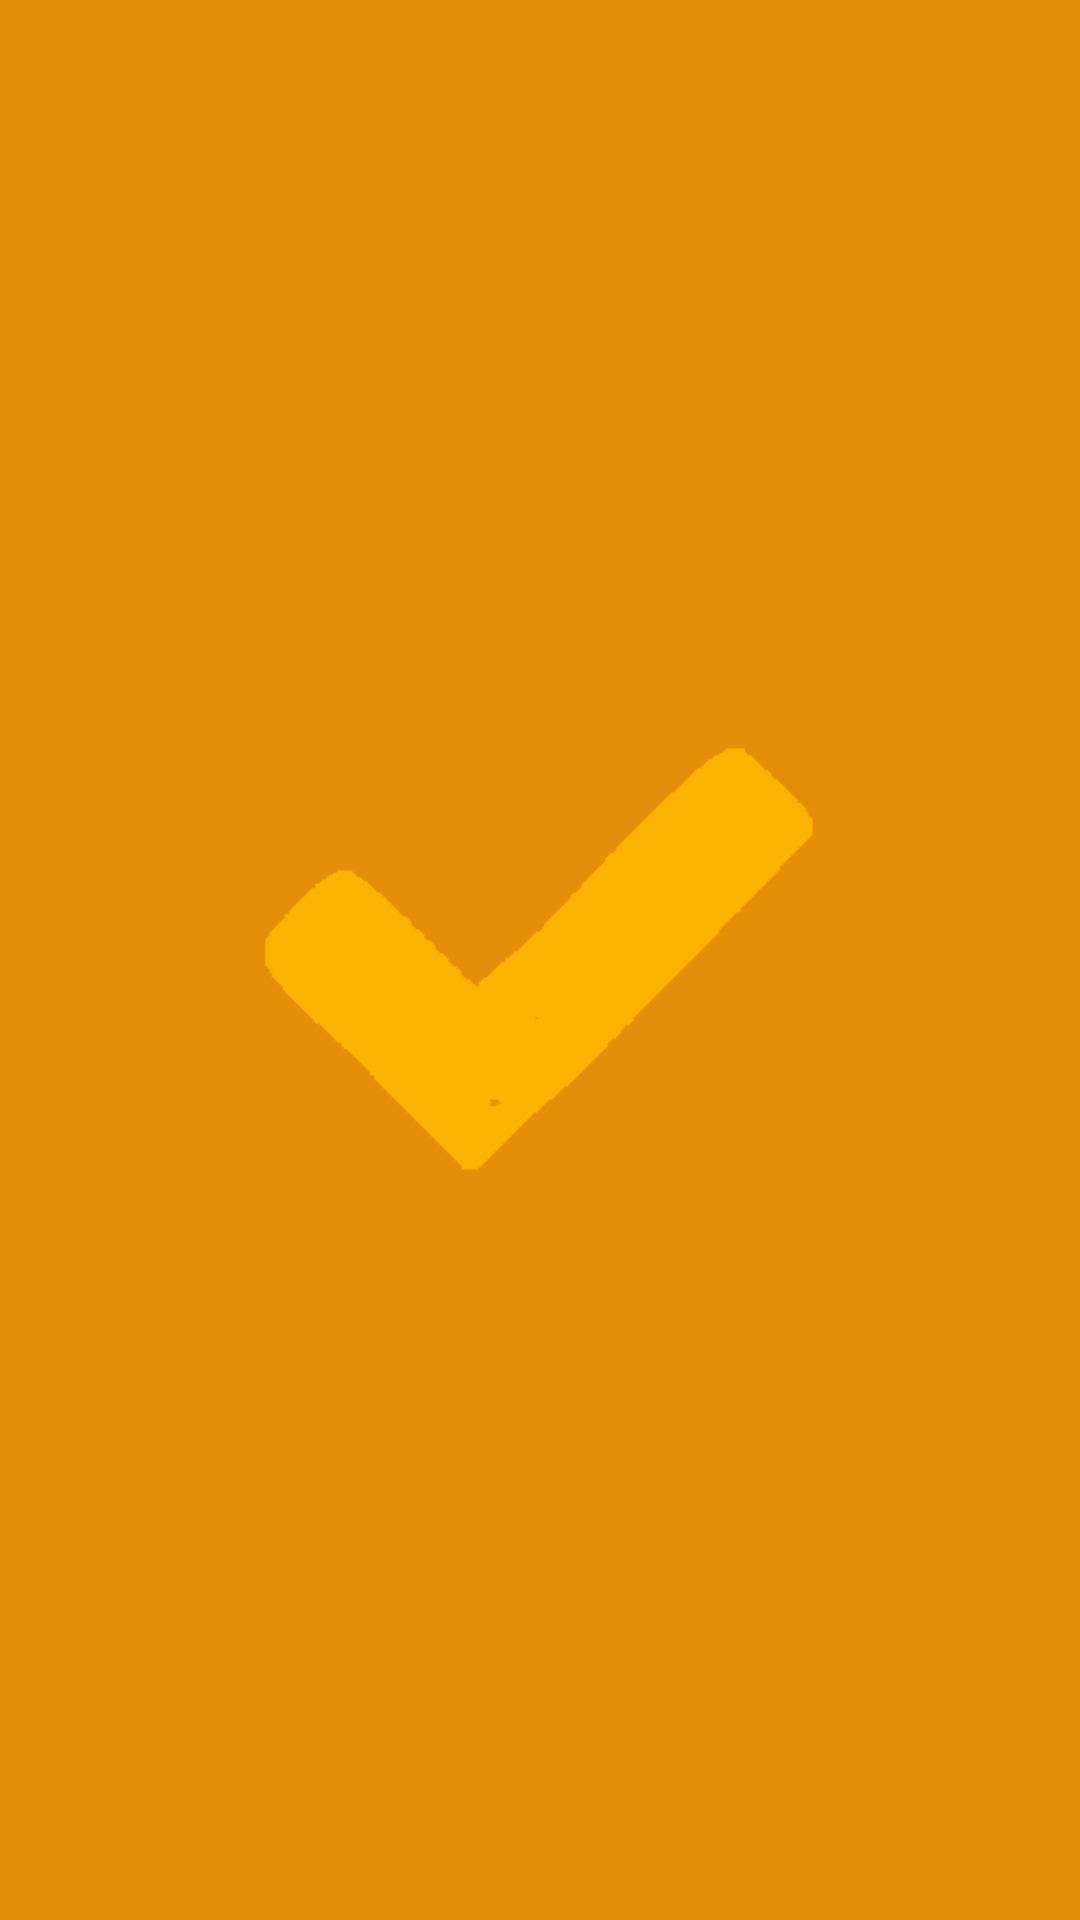

Here is an Android app screen rendered from its layout file. Give the layout XML and the strings, colors and styles it references.
<!-- AndroidManifest.xml: application theme AppTheme -->
<!-- res/layout/activity_right.xml -->
<?xml version="1.0" encoding="utf-8"?>
<androidx.constraintlayout.widget.ConstraintLayout xmlns:android="http://schemas.android.com/apk/res/android"
    xmlns:app="http://schemas.android.com/apk/res-auto"
    xmlns:tools="http://schemas.android.com/tools"
    android:layout_width="match_parent"
    android:layout_height="match_parent"
    android:background="@color/colorPrimary"
    tools:context=".RightActivity">

    <ImageView
        android:id="@+id/imageView3"
        android:layout_width="314dp"
        android:layout_height="286dp"
        app:layout_constraintBottom_toBottomOf="parent"
        app:layout_constraintEnd_toEndOf="parent"
        app:layout_constraintStart_toStartOf="parent"
        app:layout_constraintTop_toTopOf="parent"
        app:srcCompat="@drawable/correct" />
</androidx.constraintlayout.widget.ConstraintLayout>
<!-- resources referenced by this layout -->
<resources>
  <color name="colorPrimary">#E68D09</color>
  <!-- drawable correct: png bitmap (drawable, 2113 bytes) -->
  <style name="AppTheme" parent="Theme.AppCompat.Light.NoActionBar">
          
          <item name="colorPrimary">@color/colorOrangeBaseDark</item>
          <item name="colorPrimaryDark">@color/colorPrimary</item>
          <item name="colorAccent">@color/colorAccent</item>
      </style>
  <color name="colorOrangeBaseDark">#E84C02</color>
  <color name="colorAccent">#FEE60A</color>
</resources>
